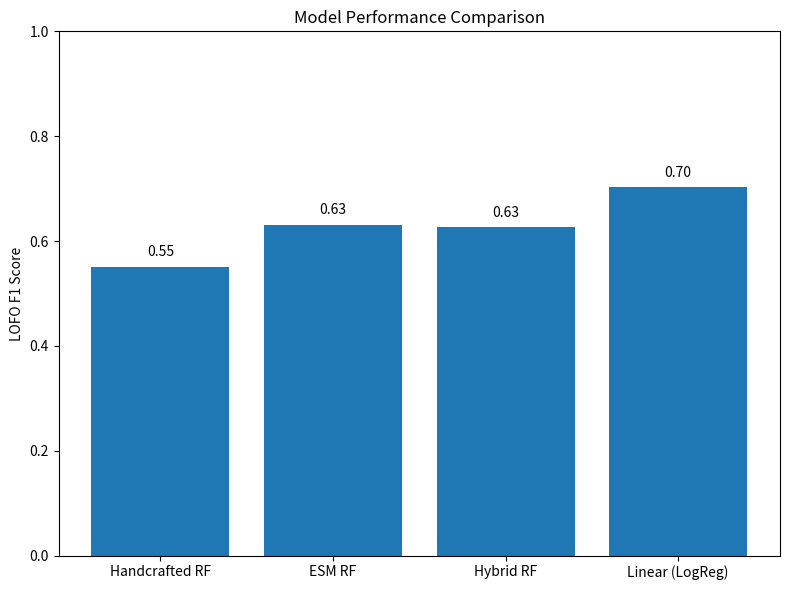

Here is the Python script that generated this plot:
import matplotlib.pyplot as plt
import pandas as pd
from pathlib import Path

print("Generating model comparison plot...")

# -----------------------------
# Model results
# -----------------------------

data = {
    "Model": [
        "Handcrafted RF",
        "ESM RF",
        "Hybrid RF",
        "Linear (LogReg)"
    ],
    "LOFO_F1": [
        0.551,
        0.631,
        0.626,
        0.703
    ]
}

df = pd.DataFrame(data)

print(df)

# -----------------------------
# Create results folder
# -----------------------------

results_dir = Path("results")
results_dir.mkdir(exist_ok=True)

# -----------------------------
# Plot
# -----------------------------

plt.figure(figsize=(8,6))

bars = plt.bar(
    df["Model"],
    df["LOFO_F1"]
)

plt.ylabel("LOFO F1 Score")
plt.title("Model Performance Comparison")

plt.ylim(0,1)

# annotate bars
for bar in bars:
    height = bar.get_height()
    plt.text(
        bar.get_x() + bar.get_width()/2,
        height + 0.02,
        f"{height:.2f}",
        ha="center"
    )

plt.tight_layout()

plt.savefig(
    results_dir / "model_comparison.png",
    dpi=300
)

plt.show()

print(" Saved: results/model_comparison.png")
